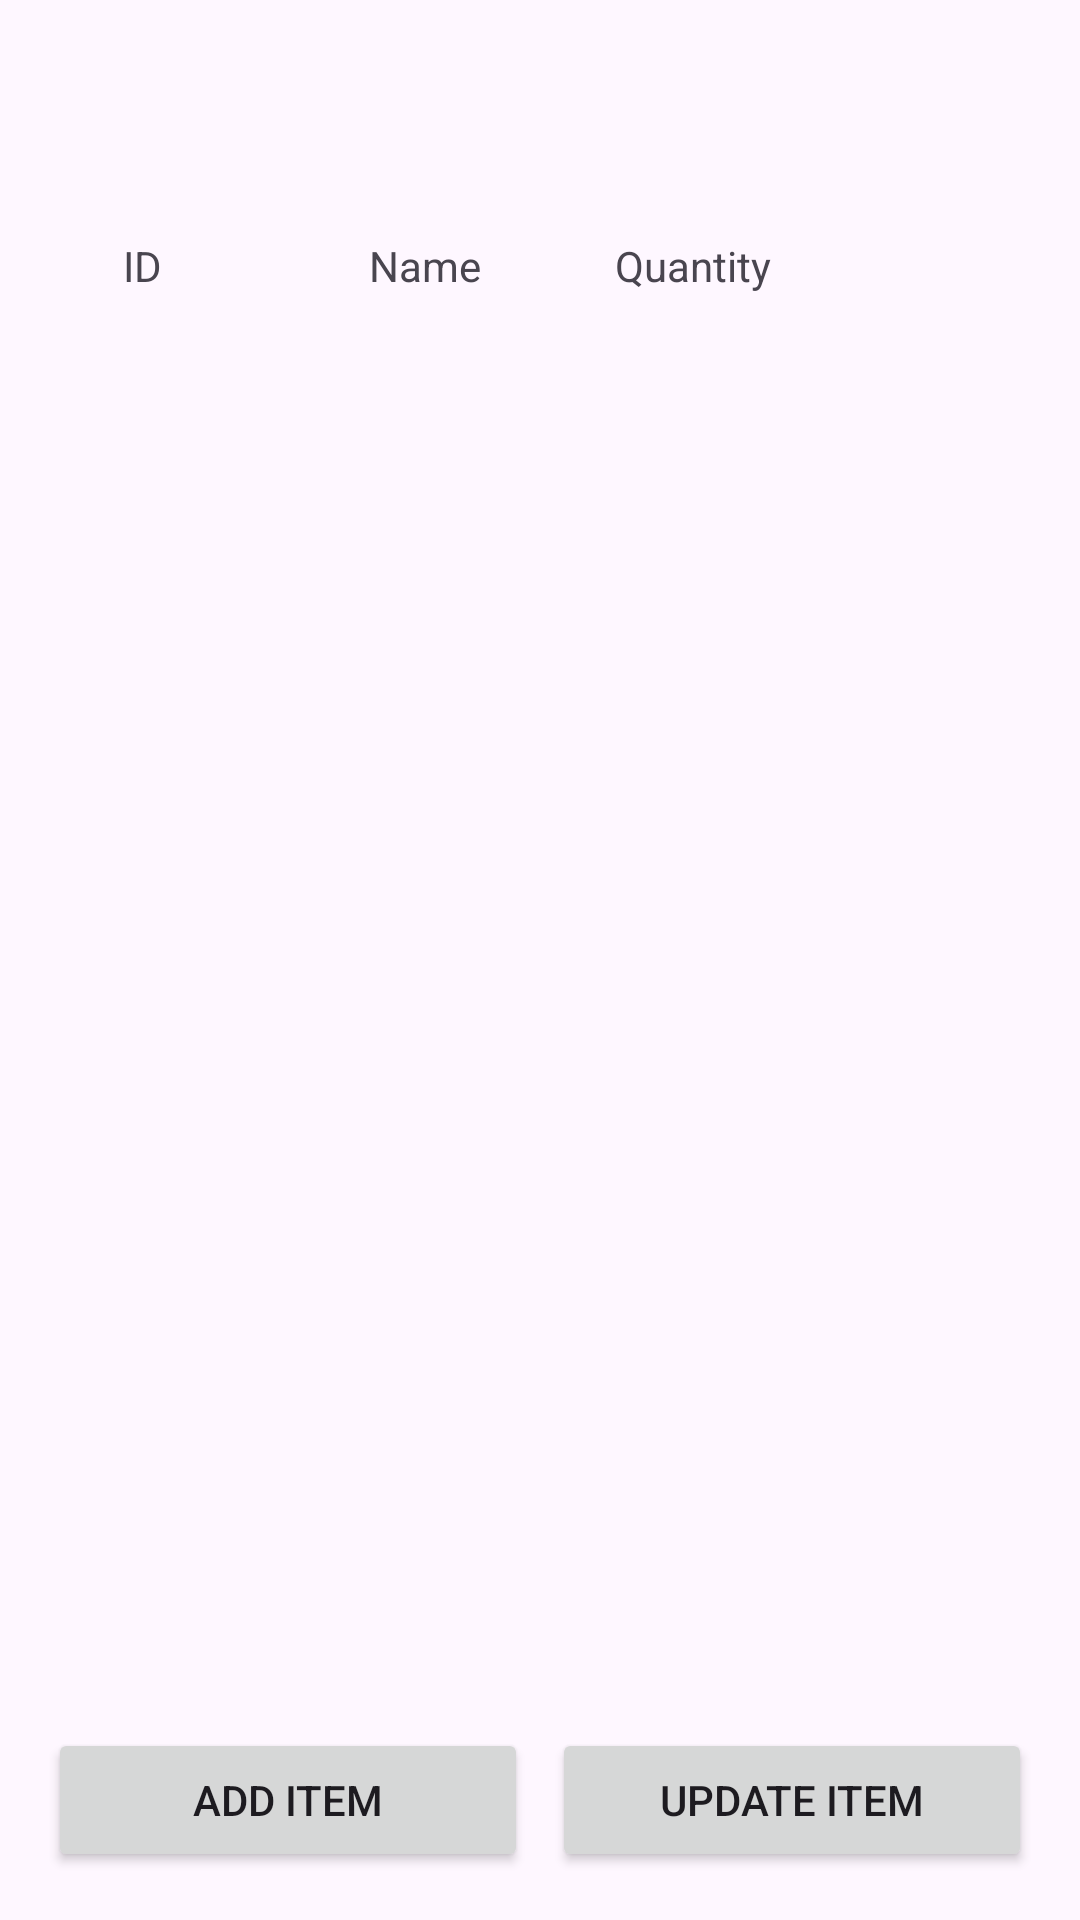

Layout XML and referenced resources for this Android screen:
<!-- AndroidManifest.xml: application theme Theme.AndroidMobileInventory -->
<!-- res/layout/activity_data_display.xml -->
<?xml version="1.0" encoding="utf-8"?>
<androidx.coordinatorlayout.widget.CoordinatorLayout xmlns:android="http://schemas.android.com/apk/res/android"
    xmlns:app="http://schemas.android.com/apk/res-auto"
    android:layout_width="match_parent"
    android:layout_height="match_parent">

    
    <com.google.android.material.appbar.AppBarLayout
        android:layout_width="match_parent"
        android:layout_height="wrap_content">

        <androidx.appcompat.widget.Toolbar
            android:id="@+id/toolbar"
            android:layout_width="match_parent"
            android:layout_height="?attr/actionBarSize"
            app:popupTheme="@style/ThemeOverlay.AppCompat.Light" />

    </com.google.android.material.appbar.AppBarLayout>

    <androidx.constraintlayout.widget.ConstraintLayout
        xmlns:tools="http://schemas.android.com/tools"
        android:layout_width="match_parent"
        android:layout_height="match_parent"
        app:layout_behavior="com.google.android.material.appbar.AppBarLayout$ScrollingViewBehavior"
        tools:context=".DataDisplayActivity">

        <TextView
            android:id="@+id/text_view_id"
            android:layout_width="0dp"
            android:layout_height="wrap_content"
            android:padding="15dp"
            android:layout_marginStart="26dp"
            android:text="ID"
            app:layout_constraintEnd_toStartOf="@+id/text_view_name"
            app:layout_constraintStart_toStartOf="parent"
            app:layout_constraintTop_toTopOf="parent" />

        <TextView
            android:id="@+id/text_view_name"
            android:layout_width="0dp"
            android:layout_height="wrap_content"
            android:padding="15dp"
            android:text="Name"
            app:layout_constraintEnd_toStartOf="@+id/text_view_quantity"
            app:layout_constraintStart_toEndOf="@+id/text_view_id"
            app:layout_constraintTop_toTopOf="parent" />

        <TextView
            android:id="@+id/text_view_quantity"
            android:layout_width="0dp"
            android:layout_height="wrap_content"
            android:padding="15dp"
            android:text="Quantity"
            app:layout_constraintStart_toEndOf="@+id/text_view_name"
            app:layout_constraintTop_toTopOf="parent" />

        <androidx.recyclerview.widget.RecyclerView
            android:id="@+id/recycler_view"
            android:layout_width="0dp"
            android:layout_height="0dp"
            android:layout_marginStart="16dp"
            android:layout_marginTop="1dp"
            android:layout_marginEnd="16dp"
            app:layout_constraintBottom_toTopOf="@+id/add_item"
            app:layout_constraintEnd_toEndOf="parent"
            app:layout_constraintStart_toStartOf="parent"
            app:layout_constraintTop_toBottomOf="@id/text_view_id"

            app:layoutManager="androidx.recyclerview.widget.GridLayoutManager"
            app:spanCount="1" />

        <Button
            android:id="@+id/add_item"
            android:onClick="onAddItemClick"
            android:layout_width="0dp"
            android:layout_height="wrap_content"
            android:text="Add Item"
            android:layout_marginStart="16dp"
            android:layout_marginTop="8dp"
            android:layout_marginBottom="16dp"
            app:layout_constraintEnd_toStartOf="@+id/update_item"
            app:layout_constraintStart_toStartOf="parent"
            app:layout_constraintBottom_toBottomOf="parent"
            app:layout_constraintTop_toBottomOf="@+id/recycler_view" />

        <Button
            android:id="@+id/update_item"
            android:onClick="onUpdateItemClick"
            android:layout_width="0dp"
            android:layout_height="wrap_content"
            android:text="Update Item"
            android:layout_marginStart="8dp"
            android:layout_marginTop="8dp"
            android:layout_marginBottom="16dp"
            android:layout_marginEnd="16dp"
            app:layout_constraintEnd_toEndOf="parent"
            app:layout_constraintStart_toEndOf="@+id/add_item"
            app:layout_constraintBottom_toBottomOf="parent"
            app:layout_constraintTop_toBottomOf="@+id/recycler_view" />

    </androidx.constraintlayout.widget.ConstraintLayout>

</androidx.coordinatorlayout.widget.CoordinatorLayout>
<!-- resources referenced by this layout -->
<resources>
  <style name="Theme.AndroidMobileInventory" parent="Base.Theme.AndroidMobileInventory" />
  <style name="Base.Theme.AndroidMobileInventory" parent="Theme.Material3.DayNight.NoActionBar">
          
          
      </style>
</resources>
